Run: headless pygame with SDL's dummy video driver; simulated clock (each Clock.tick advances the game by its frame time, no real sleeping); random seed 0; keys injected as events and as key.get_pressed() state; no mouse input; restart key C tapped at the start of phases 3 and 4.
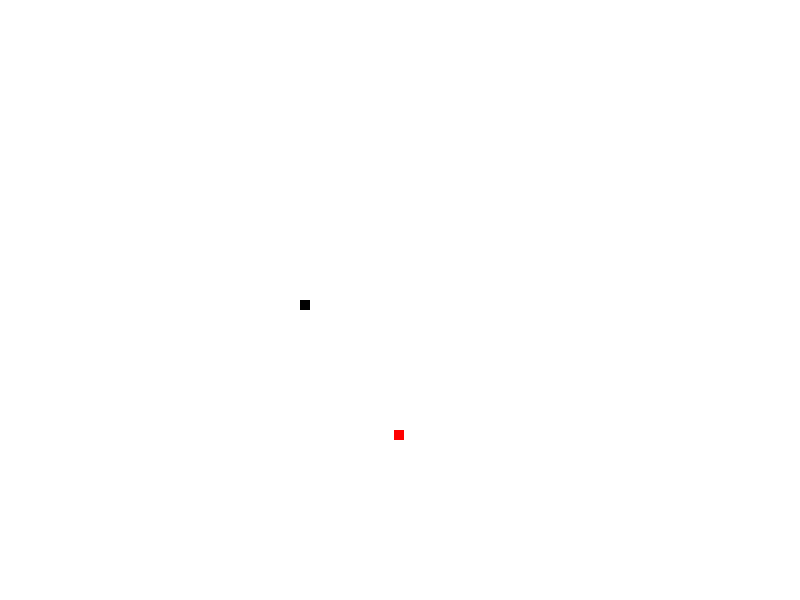
Frame 1 of 4 · flips 1–60 · no input
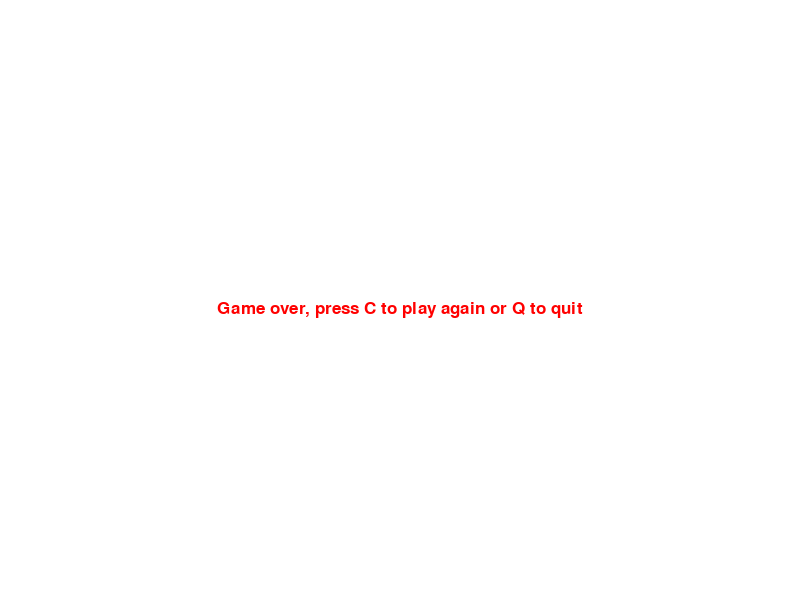
Frame 2 of 4 · flips 61–180 · tapped SPACE, RETURN · held RIGHT (→), D
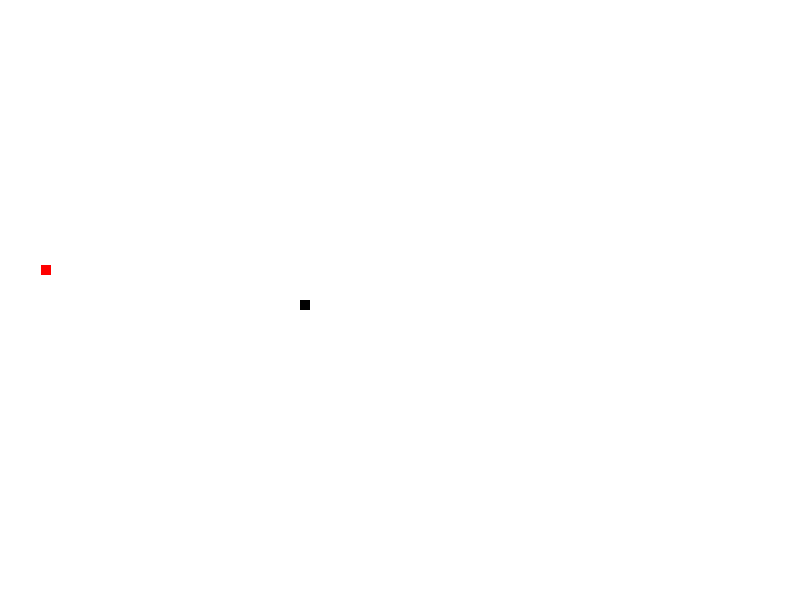
Frame 3 of 4 · flips 181–300 · tapped C · held DOWN (↓), S
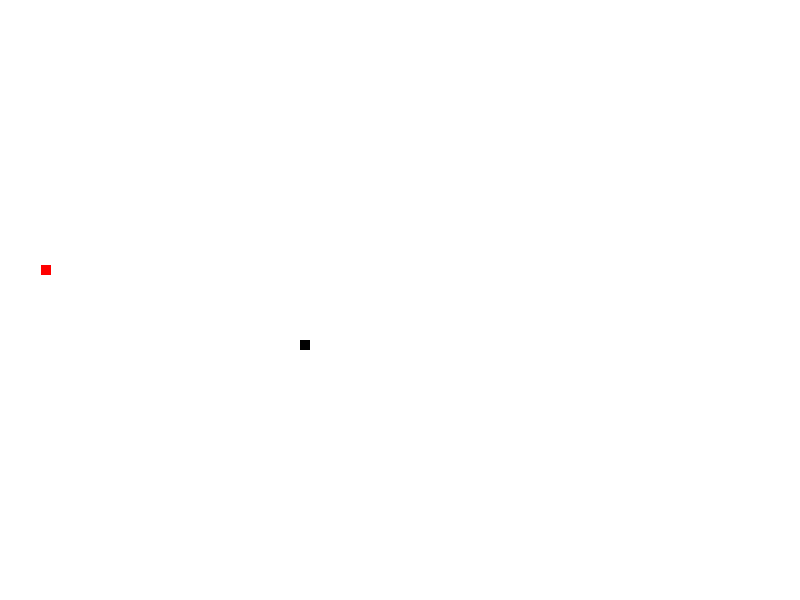
Frame 4 of 4 · flips 301–420 · tapped C · held LEFT (←), A, UP (↑), W

The pygame program that drew these frames:

# https://www.youtube.com/watch?v=iLL2V1es52I&list=PL6gx4Cwl9DGAjkwJocj7vlc_mFU-4wXJq
# up to part 17/100

import pygame, time, random

pygame.init()

WHITE = (255, 255, 255)
BLACK = (0, 0, 0)
RED = (255, 0, 0)

SCREEN_WIDTH, SCREEN_HEIGHT = 800, 600
BLOCK_SIZE = 10
FPS = 20

gameDisplay = pygame.display.set_mode((SCREEN_WIDTH, SCREEN_HEIGHT))
pygame.display.set_caption('Snake Game Tutorial')
pygame.display.update()

font = pygame.font.SysFont(None, 25)
clock = pygame.time.Clock()


def message_to_screen(msg, colour):
    screen_text = font.render(msg, True, colour)
    gameDisplay.blit(screen_text, [(SCREEN_WIDTH / 2 - screen_text.get_width()/2), SCREEN_HEIGHT / 2])


def gameLoop():
    gameExit = False
    gameOver = False
    lead_x, lead_y = 300, 300
    lead_x_change, lead_y_change = 0, 0

    randAppleX = random.randrange(0, SCREEN_WIDTH - BLOCK_SIZE)
    randAppleY = random.randrange(0, SCREEN_HEIGHT - BLOCK_SIZE)
    round(randAppleX/10.0) * 10.0   # round apple coords to match the snakes range
    round(randAppleY/10.0) * 10.0

    while not gameExit:
        while gameOver:
            gameDisplay.fill(WHITE)
            message_to_screen("Game over, press C to play again or Q to quit", RED)
            pygame.display.update()

            for event in pygame.event.get():
                if event.type == pygame.KEYDOWN:
                    if event.key == pygame.K_q:
                        gameExit = True
                        gameOver = False
                    if event.key == pygame.K_c:
                        gameLoop()

        for event in pygame.event.get():
            # print(event)
            if event.type == pygame.QUIT:
                gameExit = True
            if event.type == pygame.KEYDOWN:
                if event.key == pygame.K_LEFT and lead_x_change == 0:
                    # lead_x -= BLOCK_SIZE
                    lead_x_change = -BLOCK_SIZE
                    lead_y_change = 0
                elif event.key == pygame.K_RIGHT and lead_x_change == 0:
                    # lead_x += BLOCK_SIZE
                    lead_x_change = BLOCK_SIZE
                    lead_y_change = 0

                if event.key == pygame.K_UP and lead_y_change == 0:
                    # lead_y -= BLOCK_SIZE
                    lead_y_change = -BLOCK_SIZE
                    lead_x_change = 0
                elif event.key == pygame.K_DOWN and lead_y_change == 0:
                    # lead_y += BLOCK_SIZE
                    lead_y_change = BLOCK_SIZE
                    lead_x_change = 0

            # if event.type == pygame.KEYUP:
            #     if event.key == pygame.K_LEFT or event.key == pygame.K_RIGHT
            #         lead_x_change = 0

        # if lead_x > SCREEN_WIDTH or lead_x < 0 or lead_y > SCREEN_HEIGHT or lead_y < 0:
        #     gameExit = True
        if lead_x > SCREEN_WIDTH:
            lead_x = 0
            # gameExit = True
            gameOver = True
        elif lead_x < -BLOCK_SIZE:
            lead_x = SCREEN_WIDTH

        if lead_y > SCREEN_HEIGHT:
            lead_y = 0
        elif lead_y < -BLOCK_SIZE:
            lead_y = SCREEN_HEIGHT

        lead_x += lead_x_change
        lead_y += lead_y_change

        gameDisplay.fill(WHITE)
        # pygame.draw.rect(gameDisplay, BLACK, [400,300,10,10])
        pygame.draw.rect(gameDisplay, RED, [randAppleX, randAppleY, BLOCK_SIZE, BLOCK_SIZE])
        pygame.draw.rect(gameDisplay, BLACK, [lead_x, lead_y, BLOCK_SIZE, BLOCK_SIZE])

        pygame.display.update()

        if lead_x == randAppleX and lead_y == randAppleY:
            print("om nom nom")


        clock.tick(FPS)

    # message_to_screen("You Lose", RED)
    # pygame.display.update()
    #
    # time.sleep(2)
    pygame.quit()  # quit, and uninitialise
    quit()


gameLoop()
